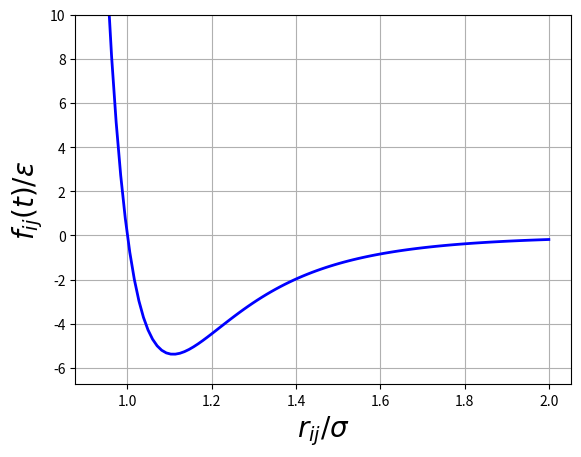

Python code for this plot:
from __future__ import division

import matplotlib.pyplot as plt
import numpy as np



plt.close('all')

radius = np.linspace( 0.93 , 2 , 100)


force = 24  / radius * (  (1/ radius)**12 - (1/ radius)**6   )

plt.plot(radius , force , linewidth=2, color='b')

plt.grid(True, which='both')

myaxis = list( plt.axis() )

myaxis[-1] = 10

plt.axis(myaxis)




plt.xlabel(r'$r_{ij} / \sigma$' , fontsize=20)
plt.ylabel(r'$f_{ij}(t) / \varepsilon$' , fontsize=20)

plt.savefig('lennard_jones.png' , dpi=400)